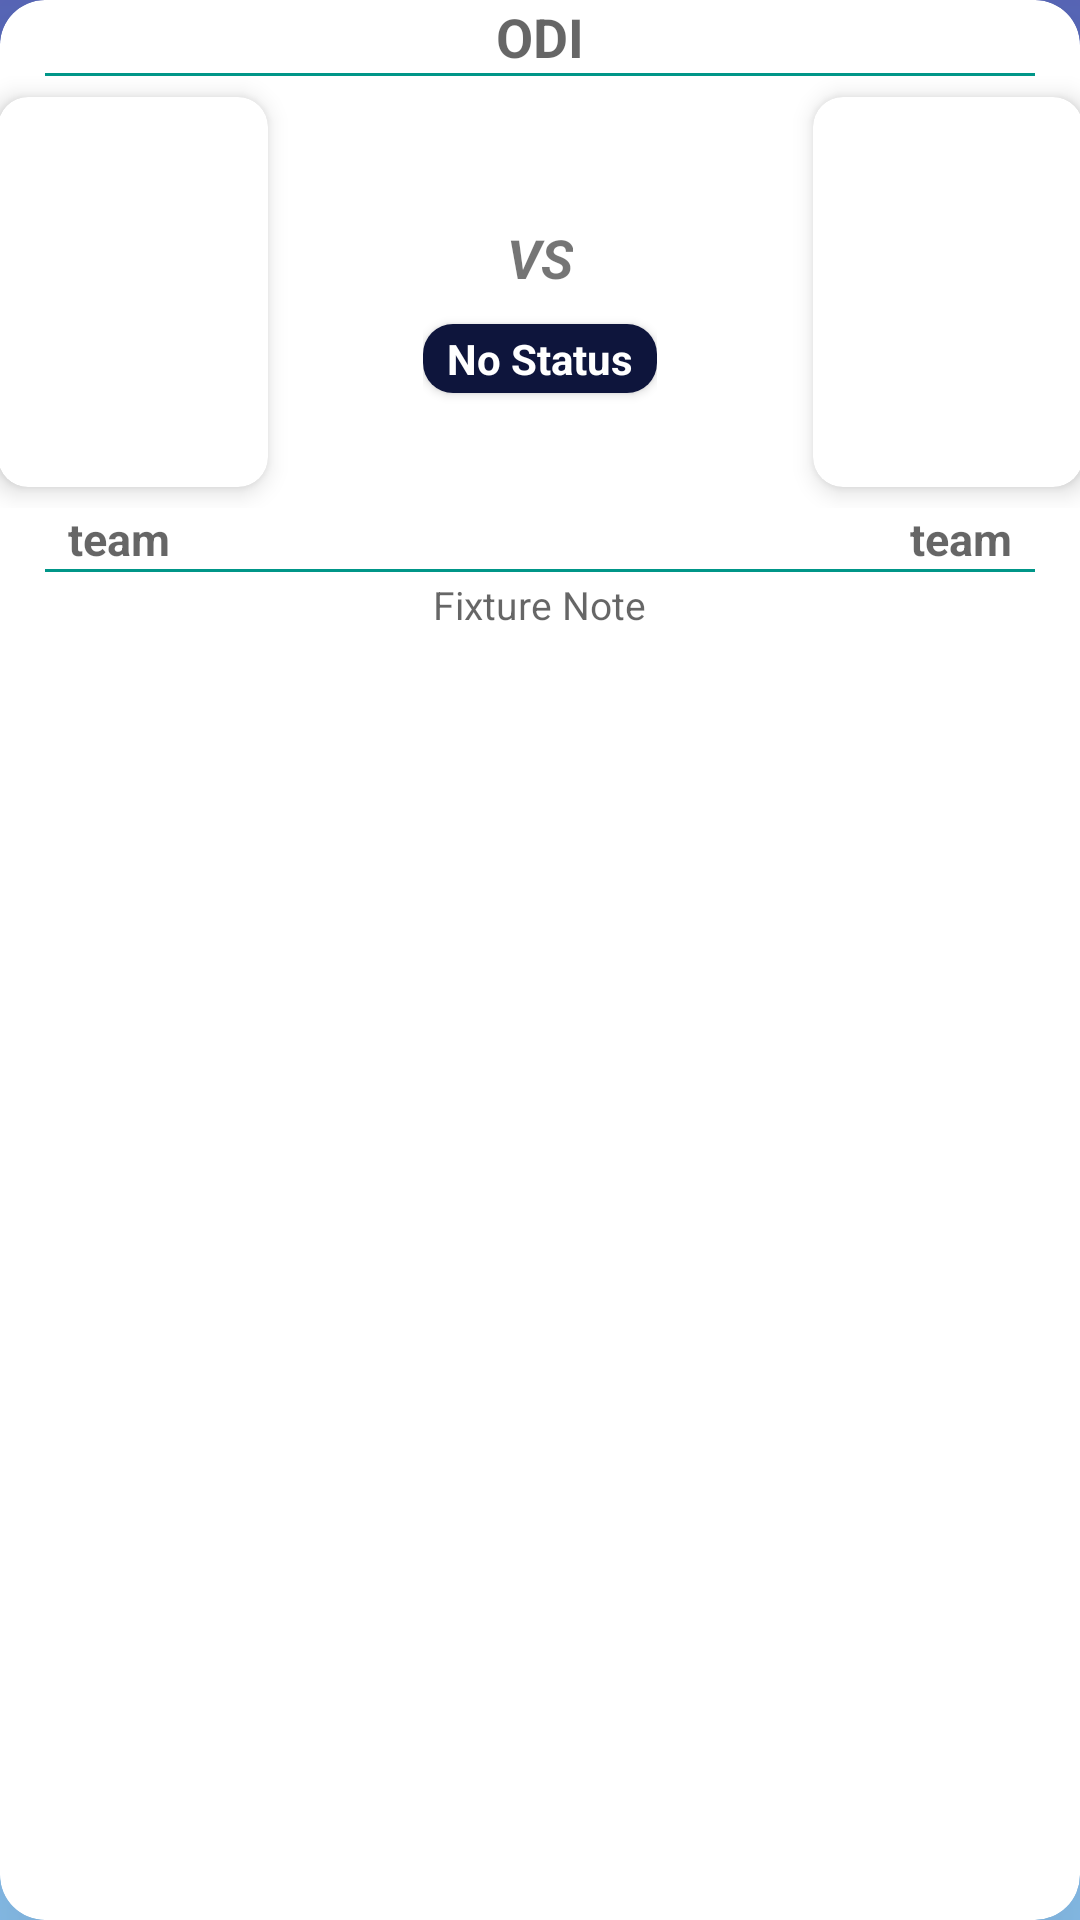

This screen was rendered from an Android layout file. Write that file and the resources it references.
<!-- AndroidManifest.xml: application theme Theme.CricPlanet -->
<!-- res/layout/match_card_item.xml -->
<?xml version="1.0" encoding="utf-8"?>
<androidx.cardview.widget.CardView xmlns:android="http://schemas.android.com/apk/res/android"
    xmlns:app="http://schemas.android.com/apk/res-auto"
    android:id="@+id/card_view"
    android:layout_width="match_parent"
    android:layout_height="wrap_content"
    android:layout_margin="5dp"
    android:clickable="true"
    android:focusable="true"
    app:cardCornerRadius="15dp"
    app:cardElevation="50dp">

    <LinearLayout
        android:layout_width="match_parent"
        android:layout_height="wrap_content"
        android:gravity="center"
        android:orientation="vertical">

        <LinearLayout
            android:layout_width="match_parent"
            android:layout_height="wrap_content"
            android:gravity="center"
            android:orientation="horizontal">

            <TextView
                android:id="@+id/fixture_name"
                android:layout_width="wrap_content"
                android:layout_height="wrap_content"
                android:hint="@string/fixture_name"
                android:minWidth="2dp"
                android:textColor="@color/colorOnSecondary"
                android:textSize="18sp"
                android:textStyle="bold" />
        </LinearLayout>

        <View
            android:layout_width="match_parent"
            android:layout_height="1dp"
            android:layout_marginHorizontal="15dp"
            android:background="@color/horizontalLine" />

        <androidx.constraintlayout.widget.ConstraintLayout
            android:layout_width="match_parent"
            android:layout_height="wrap_content"
            android:gravity="top|center"
            android:orientation="horizontal">

            <include layout="@layout/item_left_team" />

            <include layout="@layout/item_mid_card_info" />

            <include layout="@layout/item_right_team" />

        </androidx.constraintlayout.widget.ConstraintLayout>

        <View
            android:layout_width="match_parent"
            android:layout_height="1dp"
            android:layout_marginHorizontal="15dp"
            android:background="@color/horizontalLine" />

        <TextView
            android:id="@+id/fixture_note_venue"
            android:layout_width="wrap_content"
            android:layout_height="wrap_content"
            android:layout_marginHorizontal="12dp"
            android:layout_marginVertical="2dp"
            android:gravity="center"
            android:hint="@string/fixture_note"
            android:textColor="#6E6861"
            android:textSize="13sp" />

    </LinearLayout>
</androidx.cardview.widget.CardView>
<!-- res/layout/item_left_team.xml (included above) -->
<?xml version="1.0" encoding="utf-8"?>
<LinearLayout xmlns:android="http://schemas.android.com/apk/res/android"
    xmlns:app="http://schemas.android.com/apk/res-auto"
    xmlns:tools="http://schemas.android.com/tools"
    android:id="@+id/team1_layout"
    android:layout_width="wrap_content"
    android:layout_height="wrap_content"
    android:layout_gravity="center"
    android:layout_marginStart="5dp"
    android:foregroundGravity="center"
    android:gravity="center"
    android:orientation="vertical"
    app:layout_constraintBottom_toBottomOf="parent"
    app:layout_constraintEnd_toStartOf="@+id/team_middle_layout"
    app:layout_constraintStart_toStartOf="parent"
    app:layout_constraintTop_toTopOf="parent"
    app:layout_constraintVertical_bias="0.0">

    <LinearLayout
        android:layout_width="wrap_content"
        android:layout_height="wrap_content"
        android:gravity="center"
        android:orientation="horizontal">

        <androidx.cardview.widget.CardView
            android:layout_width="wrap_content"
            android:layout_height="wrap_content"
            android:layout_margin="7dp"
            android:backgroundTint="@color/white"
            app:cardCornerRadius="10dp"
            app:cardElevation="5dp">


            <ImageView
                android:id="@+id/local_team_image"
                android:layout_width="90dp"
                android:layout_height="wrap_content"
                android:layout_gravity="center_horizontal"
                android:adjustViewBounds="true"
                android:contentDescription="@string/image_view"
                android:elevation="20dp"
                android:maxHeight="150dp"
                android:minHeight="130dp"
                android:padding="5dp"
                tools:src="@tools:sample/backgrounds/scenic" />
        </androidx.cardview.widget.CardView>

        <LinearLayout
            android:layout_width="wrap_content"
            android:layout_height="wrap_content"
            android:layout_marginRight="5dp"
            android:gravity="center"
            android:minWidth="40dp"
            android:orientation="vertical">

            <TextView
                android:id="@+id/local_team_run"
                android:layout_width="wrap_content"
                android:layout_height="wrap_content"
                android:textStyle="bold" />

            <TextView
                android:id="@+id/local_team_over"
                android:layout_width="wrap_content"
                android:layout_height="wrap_content" />
        </LinearLayout>
    </LinearLayout>

    <TextView
        android:id="@+id/local_team_name"
        android:layout_width="95dp"
        android:layout_height="wrap_content"
        android:layout_gravity="left"
        android:gravity="center"
        android:hint="@string/team_name"
        android:textSize="15sp"
        android:textStyle="bold" />
</LinearLayout>
<!-- res/layout/item_mid_card_info.xml (included above) -->
<LinearLayout android:id="@+id/team_middle_layout"
    android:layout_width="wrap_content"
    android:layout_height="wrap_content"
    android:gravity="center"
    android:orientation="vertical"
    app:layout_constraintBottom_toBottomOf="parent"
    app:layout_constraintEnd_toStartOf="@+id/team2_layout"
    app:layout_constraintStart_toEndOf="@+id/team1_layout"
    app:layout_constraintTop_toTopOf="parent"
    xmlns:android="http://schemas.android.com/apk/res/android"
    xmlns:app="http://schemas.android.com/apk/res-auto">

    <TextView
        android:id="@+id/match_round"
        android:layout_width="wrap_content"
        android:layout_height="wrap_content"
        android:text=""
        android:textColor="@color/horizontalLine"
        android:textSize="11sp"
        android:textStyle="bold" />

    <TextView
        android:id="@+id/match_vs"
        android:layout_width="wrap_content"
        android:layout_height="wrap_content"
        android:layout_marginTop="6dp"
        android:layout_marginBottom="10dp"
        android:text="@string/vs"
        android:textSize="18sp"
        android:textStyle="bold|italic" />

    <include layout="@layout/item_status_card"/>

    <TextView
        android:id="@+id/fixture_date"
        android:layout_width="wrap_content"
        android:layout_height="wrap_content"
        android:layout_marginTop="2dp"
        android:ellipsize="end"
        android:textColor="@color/colorOnSecondary"
        android:textSize="11sp" />

    <TextView
        android:id="@+id/fixture_time"
        android:layout_width="wrap_content"
        android:layout_height="wrap_content"
        android:ellipsize="end"
        android:textColor="@color/colorOnSecondary"
        android:textSize="11sp" />
</LinearLayout>
<!-- res/layout/item_right_team.xml (included above) -->
<?xml version="1.0" encoding="utf-8"?>
<LinearLayout xmlns:android="http://schemas.android.com/apk/res/android"
    xmlns:app="http://schemas.android.com/apk/res-auto"
    xmlns:tools="http://schemas.android.com/tools"
    android:id="@+id/team2_layout"
    android:layout_width="wrap_content"
    android:layout_height="wrap_content"
    android:layout_marginEnd="5dp"
    android:gravity="center"
    android:orientation="vertical"
    app:layout_constraintBottom_toBottomOf="parent"
    app:layout_constraintEnd_toEndOf="parent"
    app:layout_constraintStart_toEndOf="@+id/team_middle_layout"
    app:layout_constraintTop_toTopOf="parent"
    app:layout_constraintVertical_bias="0.0">

    <LinearLayout
        android:layout_width="wrap_content"
        android:layout_height="wrap_content"
        android:gravity="center"
        android:orientation="horizontal">

        <LinearLayout
            android:layout_width="wrap_content"
            android:layout_height="wrap_content"
            android:layout_marginLeft="5dp"
            android:gravity="center"
            android:minWidth="40dp"
            android:orientation="vertical">

            <TextView
                android:id="@+id/visitor_team_run"
                android:layout_width="wrap_content"
                android:layout_height="wrap_content"
                android:textStyle="bold" />

            <TextView
                android:id="@+id/visitor_team_over"
                android:layout_width="wrap_content"
                android:layout_height="wrap_content" />
        </LinearLayout>


        <androidx.cardview.widget.CardView
            android:layout_width="wrap_content"
            android:layout_height="wrap_content"
            android:layout_margin="7dp"
            android:backgroundTint="@color/white"
            app:cardCornerRadius="10dp"
            app:cardElevation="5dp">

            <ImageView
                android:id="@+id/visitor_team_image"
                android:layout_width="90dp"
                android:layout_height="wrap_content"
                android:layout_gravity="center_horizontal"
                android:adjustViewBounds="true"
                android:contentDescription="@string/image_view"
                android:elevation="20dp"
                android:maxHeight="150dp"
                android:minHeight="130dp"
                android:padding="5dp"
                tools:src="@tools:sample/backgrounds/scenic" />

        </androidx.cardview.widget.CardView>
    </LinearLayout>

    <TextView
        android:id="@+id/visitor_team_name"
        android:layout_width="95dp"
        android:layout_height="wrap_content"
        android:layout_gravity="right"
        android:gravity="center"
        android:hint="@string/team_name"
        android:textSize="15sp"
        android:textStyle="bold"
        tools:ignore="RtlHardcoded" />
</LinearLayout>
<!-- res/layout/item_status_card.xml (included above) -->
<?xml version="1.0" encoding="utf-8"?>
<androidx.cardview.widget.CardView android:layout_width="wrap_content"
    android:layout_height="wrap_content"
    xmlns:app="http://schemas.android.com/apk/res-auto"
    app:cardCornerRadius="10dp"
    app:cardElevation="2dp"
    xmlns:android="http://schemas.android.com/apk/res/android">

    <TextView
        android:id="@+id/fixture_status"
        android:layout_width="wrap_content"
        android:layout_height="wrap_content"
        android:background="@color/colorPrimary"
        android:ellipsize="end"
        android:text="@string/no_status"
        android:paddingHorizontal="8dp"
        android:paddingVertical="2dp"
        android:textColor="@color/white"
        android:textSize="14sp"
        android:textStyle="bold" />
</androidx.cardview.widget.CardView>
<!-- resources referenced by this layout -->
<resources>
  <color name="colorOnSecondary">#000000</color>
  <color name="colorPrimary">#0E153C</color>
  <color name="horizontalLine">#009688</color>
  <color name="white">#FFFFFFFF</color>
  <string name="fixture_name">ODI</string>
  <string name="fixture_note">Fixture Note</string>
  <string name="image_view">image view</string>
  <string name="no_status">No Status</string>
  <string name="team_name">team</string>
  <string name="vs">VS</string>
  <style name="Theme.CricPlanet" parent="Theme.MaterialComponents.DayNight.DarkActionBar">
          
          <item name="colorPrimary">@color/colorPrimary</item>
          <item name="colorPrimaryVariant">@color/colorPrimaryVariant</item>
          <item name="colorPrimaryDark">@color/colorPrimaryDark</item>
          <item name="colorAccent">@color/colorAccent</item>
          <item name="colorSecondary">@color/colorSecondary</item>
          <item name="colorSecondaryVariant">@color/colorSecondaryVariant</item>
          <item name="colorOnPrimary">@color/colorOnPrimary</item>
          <item name="colorOnSecondary">@color/colorOnSecondary</item>
          <item name="android:statusBarColor">@color/colorPrimary</item>
          <item name="android:windowBackground">@drawable/gradient_background</item>
          <item name="android:textColorPrimary">@color/colorOnSecondary</item>
      </style>
  <color name="colorPrimaryVariant">#87CEEB</color>
  <color name="colorPrimaryDark">#00688B</color>
  <color name="colorAccent">#FFA07A</color>
  <color name="colorSecondary">#228B22</color>
  <color name="colorSecondaryVariant">#98FB98</color>
  <color name="colorOnPrimary">#FFFFFF</color>
  <!-- drawable gradient_background (drawable) -->
  <shape xmlns:android="http://schemas.android.com/apk/res/android">
      <gradient
          android:angle="90"
          android:startColor="@color/md_blue_200"
          android:centerColor="@color/md_blue_300"
          android:endColor="@color/md_indigo_400"
          android:type="linear" />
  </shape>
  <color name="md_blue_200">#90CAF9</color>
  <color name="md_blue_300">#64B5F6</color>
  <color name="md_indigo_400">#5C6BC0</color>
</resources>
